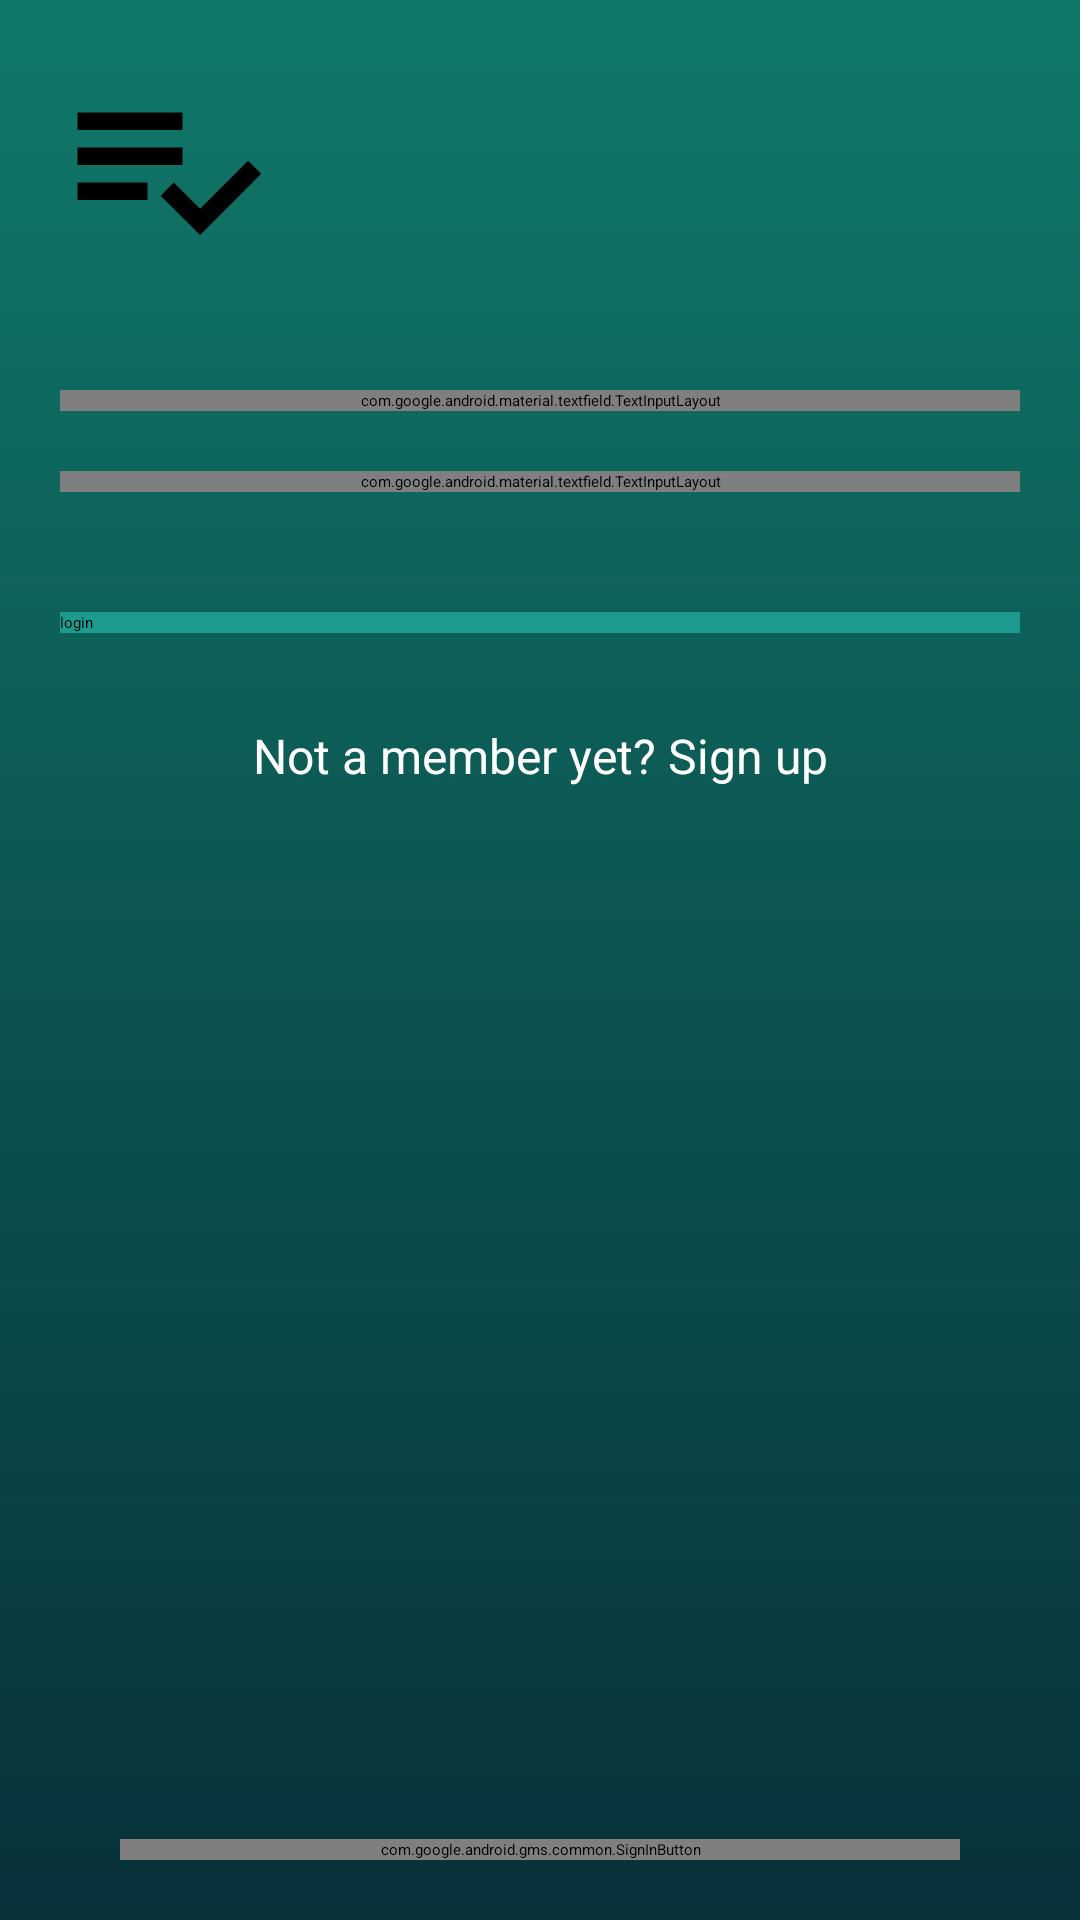

Here is an Android app screen rendered from its layout file. Give the layout XML and the strings, colors and styles it references.
<!-- AndroidManifest.xml: application theme Theme.Project -->
<!-- res/layout/activity_login.xml -->
<?xml version="1.0" encoding="utf-8"?>
<RelativeLayout xmlns:android="http://schemas.android.com/apk/res/android"
    xmlns:app="http://schemas.android.com/apk/res-auto"
    xmlns:tools="http://schemas.android.com/tools"
    android:layout_width="match_parent"
    android:layout_height="match_parent"
    android:id="@+id/nestedScrollView"
    android:background="@drawable/gradient"
    android:paddingBottom="20dp"
    android:paddingLeft="20dp"
    android:paddingRight="20dp"
    android:paddingTop="20dp"
    tools:context=".LoginActivity">
    <androidx.appcompat.widget.LinearLayoutCompat
        android:layout_width="match_parent"
        android:layout_height="match_parent"
        android:orientation="vertical">
        <LinearLayout android:layout_height="70dp"
            android:layout_width="match_parent">
        <ImageView
            android:id="@+id/logo"
            android:src="@drawable/ic_baseline_playlist_add_check_24"
            android:layout_height="70dp"
            android:layout_width="70dp"/>
        </LinearLayout>
        <com.google.android.material.textfield.TextInputLayout
            android:id="@+id/textInputLayoutEmail"
            android:layout_width="match_parent"
            android:layout_height="wrap_content"
            android:layout_marginTop="40dp">
            <com.google.android.material.textfield.TextInputEditText
                android:id="@+id/textInputEditTextEmail"
                android:layout_width="match_parent"
                android:layout_height="wrap_content"
                android:hint="@string/username"
                android:inputType="text"
                android:maxLines="1"
                android:textColor="@android:color/black" />
        </com.google.android.material.textfield.TextInputLayout>
        <com.google.android.material.textfield.TextInputLayout
            android:id="@+id/textInputLayoutPassword"
            android:layout_width="match_parent"
            android:layout_height="wrap_content"
            android:layout_marginTop="20dp"
            tools:ignore="MissingConstraints">
            <com.google.android.material.textfield.TextInputEditText
                android:id="@+id/textInputEditTextPassword"
                android:layout_width="match_parent"
                android:layout_height="wrap_content"
                android:hint="@string/password"
                android:inputType="textPassword"
                android:maxLines="1"
                android:textColor="@android:color/black" />
        </com.google.android.material.textfield.TextInputLayout>
        <androidx.appcompat.widget.AppCompatButton
            android:id="@+id/appCompatButtonLogin"
            android:layout_width="match_parent"
            android:layout_height="wrap_content"
            android:layout_marginTop="40dp"
            android:background="#1C9B8E"
            android:text="@string/login"
            tools:ignore="MissingConstraints" />
        <androidx.appcompat.widget.AppCompatTextView
            android:id="@+id/textViewLinkRegister"
            android:layout_width="fill_parent"
            android:layout_height="wrap_content"
            android:layout_marginTop="30dp"
            android:gravity="center"
            android:textColor="#FFFFFF"
            android:textSize="16sp"
            android:text="Not a member yet? Sign up" />
    </androidx.appcompat.widget.LinearLayoutCompat>
    <com.google.android.gms.common.SignInButton
        android:layout_width="match_parent"
        android:layout_height="wrap_content"
        android:id="@+id/sign_in_button"
        android:layout_marginLeft="20dp"
        android:layout_marginRight="20dp"
        android:layout_alignParentBottom="true"
        android:layout_marginTop="20dp">
    </com.google.android.gms.common.SignInButton>
</RelativeLayout>
<!-- resources referenced by this layout -->
<resources>
  <!-- drawable gradient (drawable) -->
  <?xml version="1.0" encoding="utf-8"?>
  <shape xmlns:android="http://schemas.android.com/apk/res/android"
      android:shape="rectangle">
  
      <gradient
          android:startColor="#08313A"
          android:endColor="#107869"
          android:angle="90"/>
  
  </shape>
  <!-- drawable ic_baseline_playlist_add_check_24 (drawable) -->
  <vector xmlns:android="http://schemas.android.com/apk/res/android"
      android:width="24dp"
      android:height="24dp"
      android:viewportWidth="24"
      android:viewportHeight="24"
      android:tint="?attr/colorControlNormal">
    <path
        android:fillColor="#000000"
        android:pathData="M14,10H2v2h12V10zM14,6H2v2h12V6zM2,16h8v-2H2V16zM21.5,11.5L23,13l-6.99,7l-4.51,-4.5L13,14l3.01,3L21.5,11.5z"/>
  </vector>
  <string name="login">login</string>
  <string name="password">password</string>
  <string name="username">username</string>
</resources>
